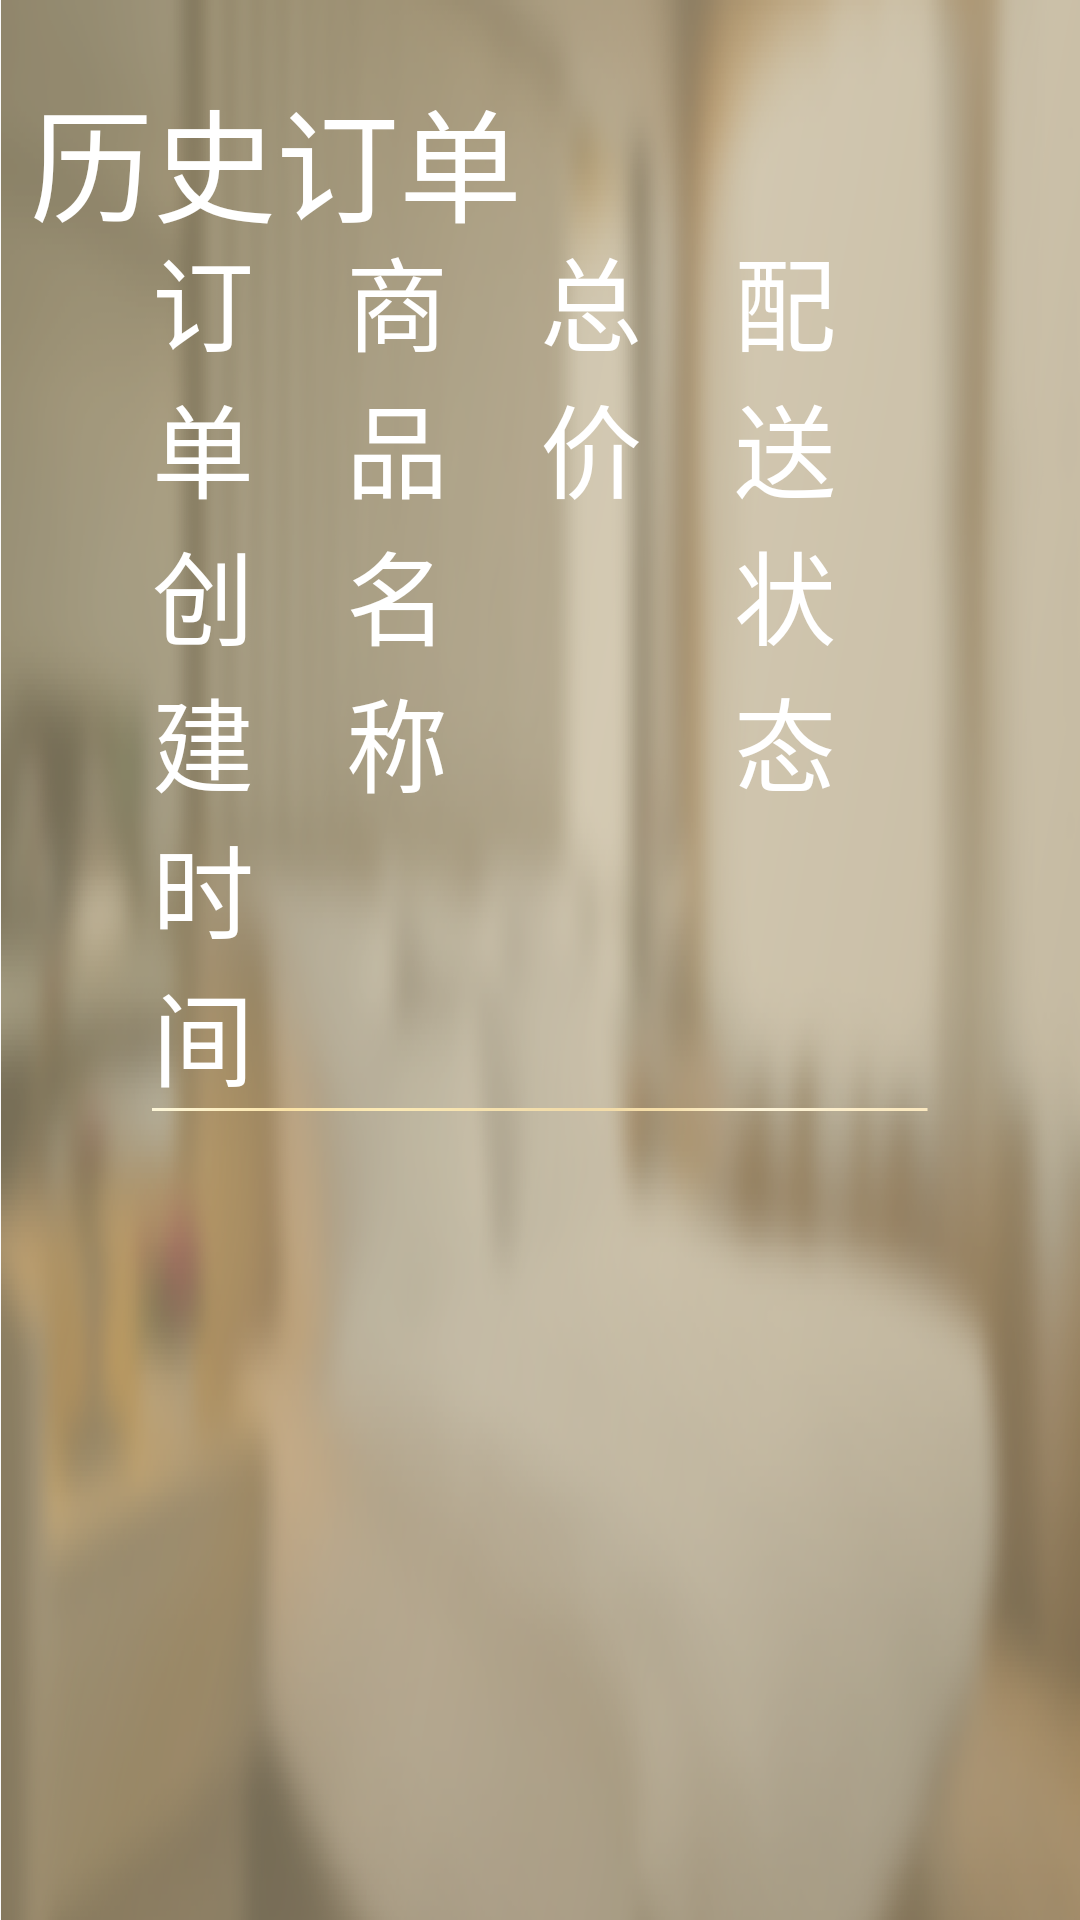

Here is an Android app screen rendered from its layout file. Give the layout XML and the strings, colors and styles it references.
<!-- AndroidManifest.xml: application theme Theme.Mall -->
<!-- res/layout/order_fragment.xml -->
<?xml version="1.0" encoding="utf-8"?>
<LinearLayout
    xmlns:android="http://schemas.android.com/apk/res/android" android:layout_width="match_parent"
    android:layout_height="match_parent"
    android:orientation="vertical"
    android:background="@drawable/order_bg"
   >
    <LinearLayout
        android:layout_width="match_parent"
        android:layout_height="wrap_content"
        android:orientation="horizontal"
        android:background="@drawable/order_title">
        <ImageView

            android:layout_width="wrap_content"
            android:layout_height="wrap_content"
            android:background="@drawable/order_icon"
            android:layout_margin="5dp"
            android:layout_gravity="center"
            />
        <TextView
            android:layout_width="match_parent"
            android:layout_height="wrap_content"
            android:layout_marginTop="15.5dp"
           android:layout_gravity="center"
            android:text="历史订单"
            android:textColor="@color/white"
            android:textSize="@dimen/dimenx_41dp"
            />
    </LinearLayout>


    <LinearLayout
        android:layout_width="match_parent"
        android:layout_height="wrap_content"
        android:orientation="vertical"
        android:layout_marginLeft="@dimen/dimenx_50.5dp"
        android:layout_marginRight="@dimen/dimenx_50.5dp">

    <LinearLayout
        android:layout_width="match_parent"
        android:layout_height="wrap_content"
        android:orientation="horizontal">

        <TextView
            android:textColor="@color/white"
            android:layout_width="0dp"
            android:layout_height="wrap_content"
            android:layout_weight="1"
            android:textSize="@dimen/dimenx_34dp"
            android:text="@string/order_time"/>
        <TextView
            android:textColor="@color/white"
            android:layout_width="0dp"
            android:layout_height="wrap_content"
            android:layout_weight="1"
            android:textSize="@dimen/dimenx_34dp"
            android:text="@string/order_name"/>
        <TextView
            android:textColor="@color/white"
            android:layout_width="0dp"
            android:layout_height="wrap_content"
            android:layout_weight="1"
            android:textSize="@dimen/dimenx_34dp"
            android:text="@string/order_all_price"/>
        <TextView
            android:textColor="@color/white"
            android:layout_width="0dp"
            android:layout_height="wrap_content"
            android:layout_weight="1"
            android:textSize="@dimen/dimenx_34dp"
            android:text="@string/order_status"/>

    </LinearLayout>
<ImageView
    android:layout_width="wrap_content"
    android:layout_height="wrap_content"
    android:background="@drawable/order_linear">
</ImageView>
        <androidx.recyclerview.widget.RecyclerView
            android:id="@+id/order_recycler_view"
            android:layout_width="match_parent"
            android:layout_height="match_parent"
            />
    </LinearLayout>




</LinearLayout>
<!-- resources referenced by this layout -->
<resources>
  <color name="white">#FFFFFFFF</color>
  <dimen name="dimenx_34dp">34dp</dimen>
  <dimen name="dimenx_41dp">41dp</dimen>
  <dimen name="dimenx_50.5dp">50.5dp</dimen>
  <!-- drawable order_bg: png bitmap (drawable, 271890 bytes) -->
  <!-- drawable order_linear: png bitmap (drawable, 342 bytes) -->
  <string name="order_all_price">总价</string>
  <string name="order_name">商品名称</string>
  <string name="order_status">配送状态</string>
  <string name="order_time">订单创建时间</string>
  <style name="Theme.Mall" parent="Theme.MaterialComponents.DayNight.DarkActionBar.Bridge">
          
          <item name="colorPrimary">@color/purple_500</item>
          <item name="colorPrimaryVariant">@color/purple_700</item>
          <item name="colorOnPrimary">@color/white</item>
          
          <item name="colorSecondary">@color/teal_200</item>
          <item name="colorSecondaryVariant">@color/teal_700</item>
          <item name="colorOnSecondary">@color/black</item>
          
          <item name="android:statusBarColor" tools:targetApi="l">?attr/colorPrimaryVariant</item>
          
      </style>
  <color name="purple_500">#FF6200EE</color>
  <color name="purple_700">#FF3700B3</color>
  <color name="teal_200">#FF03DAC5</color>
  <color name="teal_700">#FF018786</color>
  <color name="black">#FF000000</color>
</resources>
